Run: headless pygame with SDL's dummy video driver; simulated clock (each Clock.tick advances the game by its frame time, no real sleeping); random seed 0; keys injected as events and as key.get_pressed() state; no mouse input.
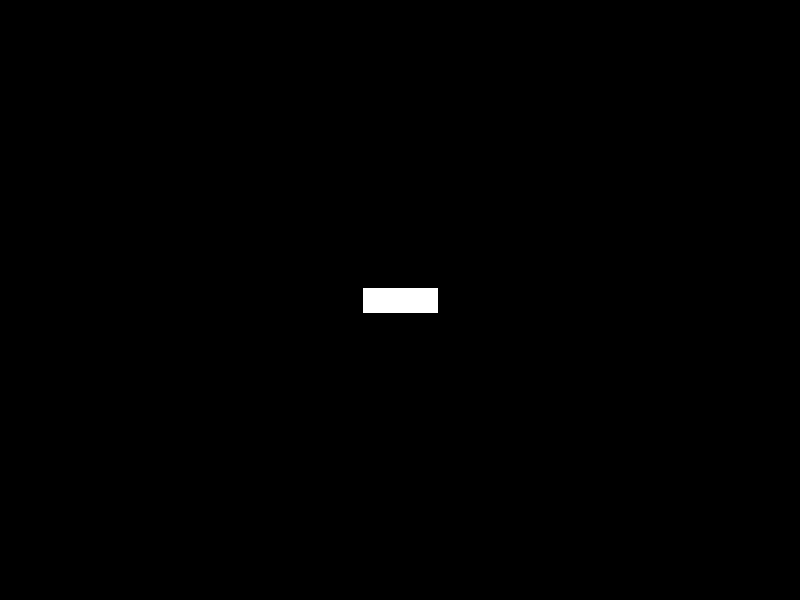
Frame 1 of 4 · flips 1–60 · no input
Frame 2 of 4 · flips 61–180 · tapped SPACE, RETURN · held RIGHT (→), D · screen unchanged from frame 1, image omitted
Frame 3 of 4 · flips 181–300 · held DOWN (↓), S · screen unchanged from frame 2, image omitted
Frame 4 of 4 · flips 301–420 · held LEFT (←), A, UP (↑), W · screen unchanged from frame 3, image omitted

The pygame program that drew these frames:

"""
Sprite - a game entity

From: A Primer on Pygame Game Programming - https://realpython.com/pygame-a-primer/
My reviewed version: https://github.com/egalli64/pythonesque/pygame/primer
"""

import pygame

SCREEN_WIDTH = 800
SCREEN_HEIGHT = 600
SCREEN_SIZE = pygame.Vector2(SCREEN_WIDTH, SCREEN_HEIGHT)
SCREEN_CENTER = SCREEN_SIZE / 2

BACKGROUND_COLOR = (0, 0, 0)  # black
PLAYER_COLOR = (255, 255, 255)  # white
PLAYER_SIZE = pygame.Vector2(75, 25)


class Player(pygame.sprite.Sprite):
    """
    Player is-a drawable Sprite

    So, a Surface and a Rect is provided
    """

    image: pygame.Surface
    rect: pygame.Rect

    def __init__(self):
        super().__init__()
        self.image = pygame.Surface(PLAYER_SIZE)  # type: ignore
        self.image.fill(PLAYER_COLOR)
        # let's pygame adjust the rect for us
        self.rect = self.image.get_rect(center=SCREEN_CENTER)  # type: ignore


pygame.init()

screen = pygame.display.set_mode(SCREEN_SIZE)
player = Player()

running = True
while running:
    for event in pygame.event.get():
        if event.type == pygame.KEYDOWN and event.key == pygame.K_ESCAPE:
            running = False
        elif event.type == pygame.QUIT:
            running = False

    screen.fill(BACKGROUND_COLOR)

    screen.blit(player.image, player.rect)
    pygame.display.flip()

print("Done.")
pygame.quit()
